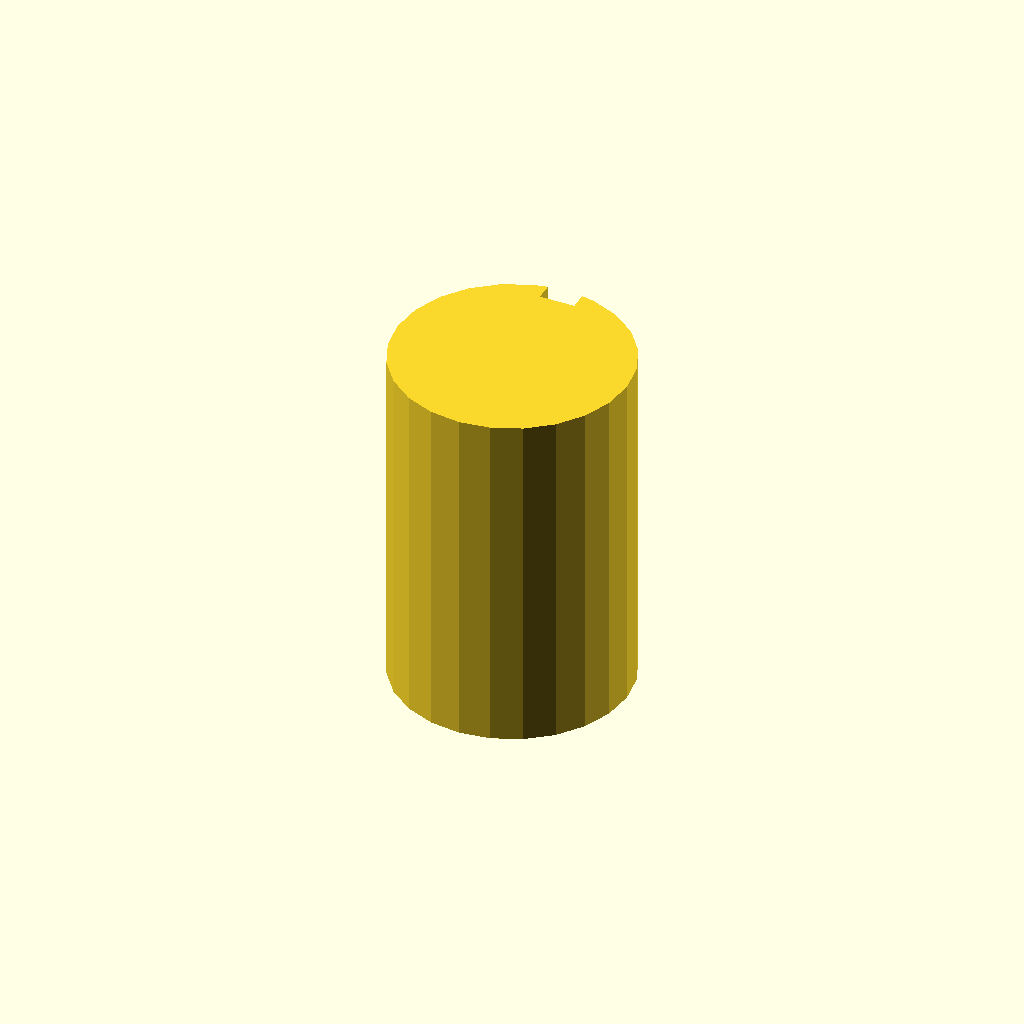
Cell 1: the model at its default parameters.
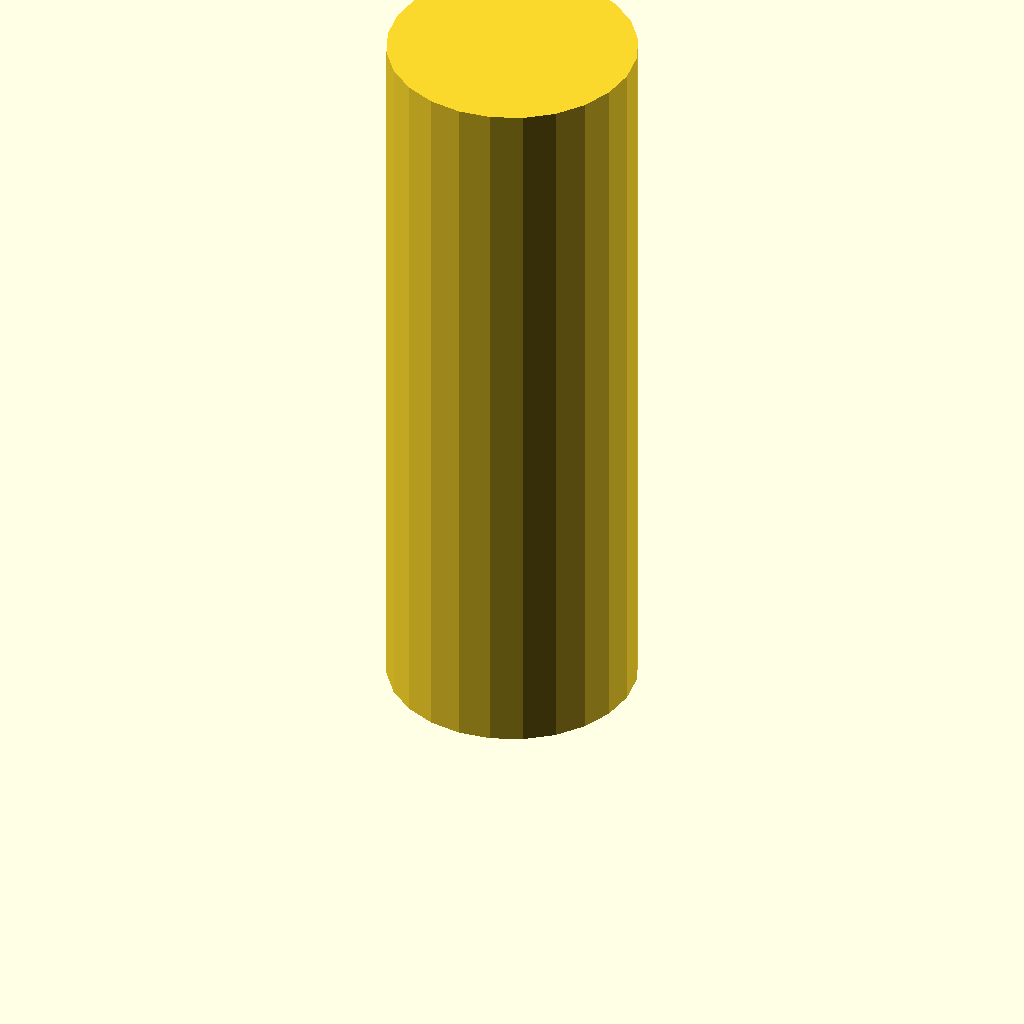
Cell 2 — plate_t set to 120, the other parameters unchanged.
All cells are drawn from one camera (rotation 55°, 0°, 25°, orthographic, colour scheme Cornfield), so only the parameter changes between them.
OpenSCAD source file optional_data/data/sketch3/keyways/part_0166.scad:
$fn = 32;

// ----------------------------------------------------------------------
// Keyway shaft: d40 shaft, key 6 x 3 mm
// ----------------------------------------------------------------------

// --- parameters (mm) ---
shaft_r = 20;             // shaft radius
key_w = 6;                // keyway width
key_d = 3;                // keyway depth below the surface line
plate_t = 60;             // shaft length, Z (extrusion height)

shaft_d = 2 * shaft_r;  // shaft diameter
circle_step = 15;  // polygon sampling step, degrees

profile = [[14.824, 39.319], [10, 37.321], [5.858, 34.142], [2.679, 30], [0.681, 25.176], [0, 20], [0.681, 14.824], [2.679, 10], [5.858, 5.858], [10, 2.679], [14.824, 0.681], [20, 0], [25.176, 0.681], [30, 2.679], [34.142, 5.858], [37.321, 10], [39.319, 14.824], [40, 20], [39.319, 25.176], [37.321, 30], [34.142, 34.142], [30, 37.321], [25.176, 39.319], [23, 39.774], [23, 36.774], [17, 36.774], [17, 39.774]];  // primary outline, 27 points, counter clockwise

// --- the one profile operation ---
linear_extrude(height = plate_t) polygon(points = profile);
Parameter table extracted from the source (name, type, default, range or options):
shaft_r: number, default 20
key_w: number, default 6
key_d: number, default 3
plate_t: number, default 60
circle_step: number, default 15
